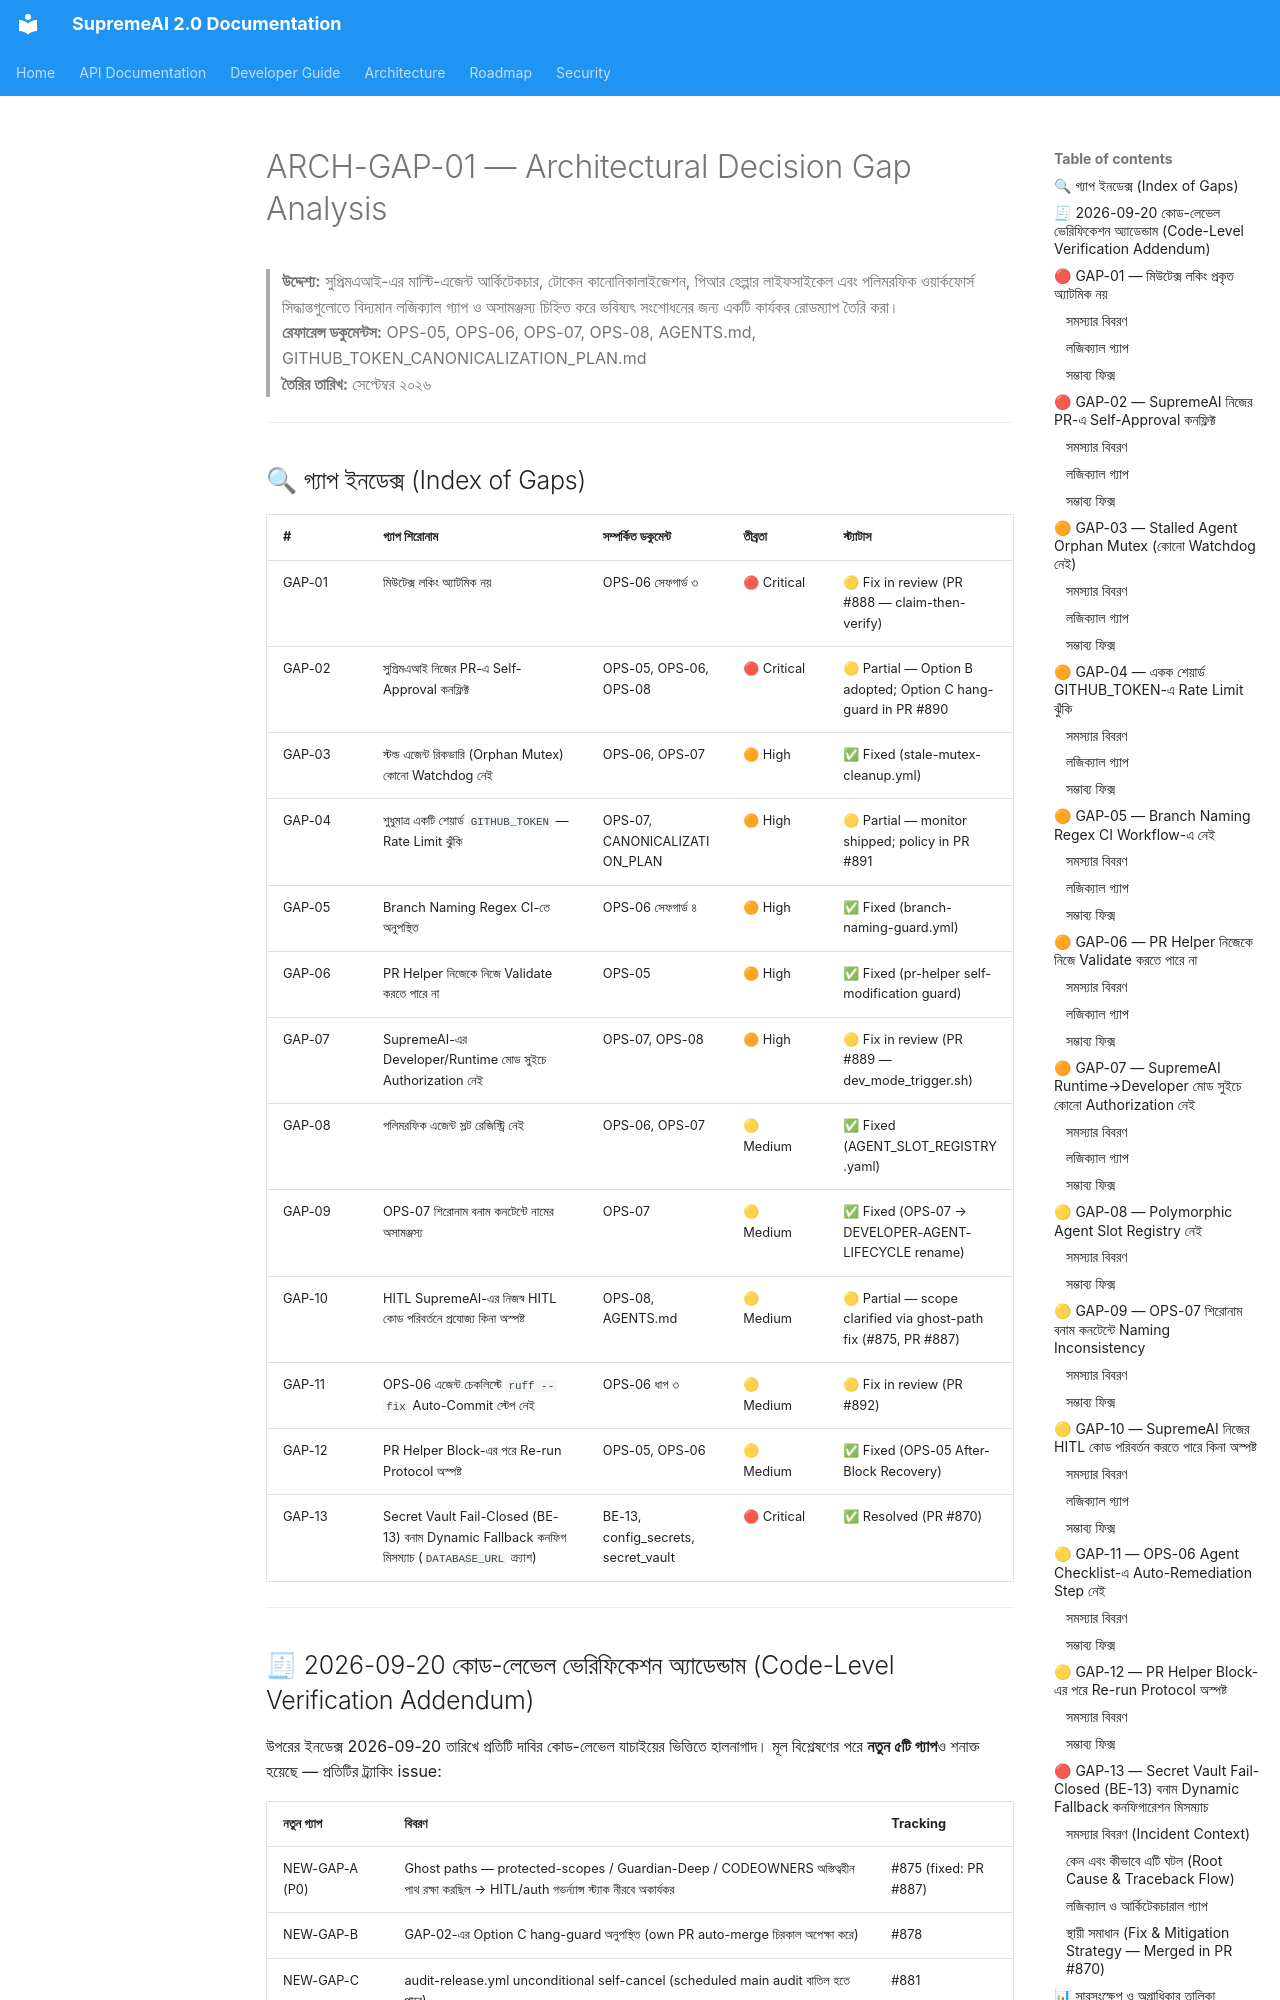

repository: SaifulHaqueNiloy/supremeai · page: master_docs/ARCH-GAP-01-DECISION-GAP-ANALYSIS/index.html · generator: mkdocs

# ARCH-GAP-01 — Architectural Decision Gap Analysis

> **উদ্দেশ্য:** সুপ্রিমএআই-এর মাল্টি-এজেন্ট আর্কিটেকচার, টোকেন কানোনিকালাইজেশন, পিআর হেল্পার লাইফসাইকেল এবং পলিমরফিক ওয়ার্কফোর্স সিদ্ধান্তগুলোতে বিদ্যমান লজিক্যাল গ্যাপ ও অসামঞ্জস্য চিহ্নিত করে ভবিষ্যৎ সংশোধনের জন্য একটি কার্যকর রোডম্যাপ তৈরি করা।  
> **রেফারেন্স ডকুমেন্টস:** OPS-05, OPS-06, OPS-07, OPS-08, AGENTS.md, GITHUB_TOKEN_CANONICALIZATION_PLAN.md  
> **তৈরির তারিখ:** সেপ্টেম্বর ২০২৬

---

## 🔍 গ্যাপ ইনডেক্স (Index of Gaps)

| # | গ্যাপ শিরোনাম | সম্পর্কিত ডকুমেন্ট | তীব্রতা | স্ট্যাটাস |
|---|---|---|---|---|
| GAP-01 | মিউটেক্স লকিং অ্যাটমিক নয় | OPS-06 সেফগার্ড ৩ | 🔴 Critical | 🟡 Fix in review (PR #888 — claim-then-verify) |
| GAP-02 | সুপ্রিমএআই নিজের PR-এ Self-Approval কনফ্লিক্ট | OPS-05, OPS-06, OPS-08 | 🔴 Critical | 🟡 Partial — Option B adopted; Option C hang-guard in PR #890 |
| GAP-03 | স্টল্ড এজেন্ট রিকভারি (Orphan Mutex) কোনো Watchdog নেই | OPS-06, OPS-07 | 🟠 High | ✅ Fixed (stale-mutex-cleanup.yml) |
| GAP-04 | শুধুমাত্র একটি শেয়ার্ড `GITHUB_TOKEN` — Rate Limit ঝুঁকি | OPS-07, CANONICALIZATION_PLAN | 🟠 High | 🟡 Partial — monitor shipped; policy in PR #891 |
| GAP-05 | Branch Naming Regex CI-তে অনুপস্থিত | OPS-06 সেফগার্ড ৪ | 🟠 High | ✅ Fixed (branch-naming-guard.yml) |
| GAP-06 | PR Helper নিজেকে নিজে Validate করতে পারে না | OPS-05 | 🟠 High | ✅ Fixed (pr-helper self-modification guard) |
| GAP-07 | SupremeAI-এর Developer/Runtime মোড সুইচে Authorization নেই | OPS-07, OPS-08 | 🟠 High | 🟡 Fix in review (PR #889 — dev_mode_trigger.sh) |
| GAP-08 | পলিমরফিক এজেন্ট স্লট রেজিস্ট্রি নেই | OPS-06, OPS-07 | 🟡 Medium | ✅ Fixed (AGENT_SLOT_REGISTRY.yaml) |
| GAP-09 | OPS-07 শিরোনাম বনাম কনটেন্টে নামের অসামঞ্জস্য | OPS-07 | 🟡 Medium | ✅ Fixed (OPS-07 → DEVELOPER-AGENT-LIFECYCLE rename) |
| GAP-10 | HITL SupremeAI-এর নিজস্ব HITL কোড পরিবর্তনে প্রযোজ্য কিনা অস্পষ্ট | OPS-08, AGENTS.md | 🟡 Medium | 🟡 Partial — scope clarified via ghost-path fix (#875, PR #887) |
| GAP-11 | OPS-06 এজেন্ট চেকলিস্টে `ruff --fix` Auto-Commit স্টেপ নেই | OPS-06 ধাপ ৩ | 🟡 Medium | 🟡 Fix in review (PR #892) |
| GAP-12 | PR Helper Block-এর পরে Re-run Protocol অস্পষ্ট | OPS-05, OPS-06 | 🟡 Medium | ✅ Fixed (OPS-05 After-Block Recovery) |
| GAP-13 | Secret Vault Fail-Closed (BE-13) বনাম Dynamic Fallback কনফিগ মিসম্যাচ (`DATABASE_URL` ক্র্যাশ) | BE-13, config_secrets, secret_vault | 🔴 Critical | ✅ Resolved (PR #870) |

---
